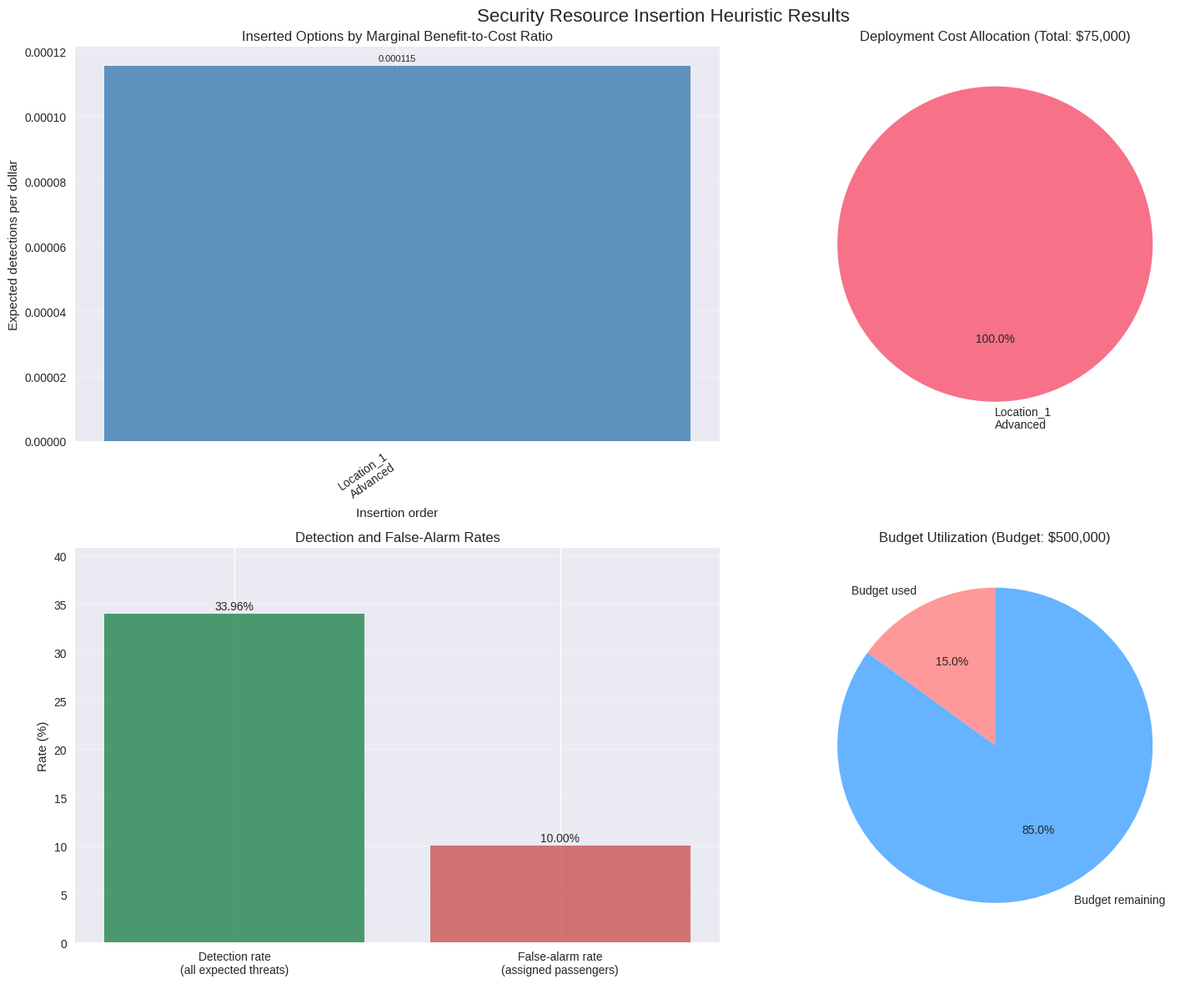
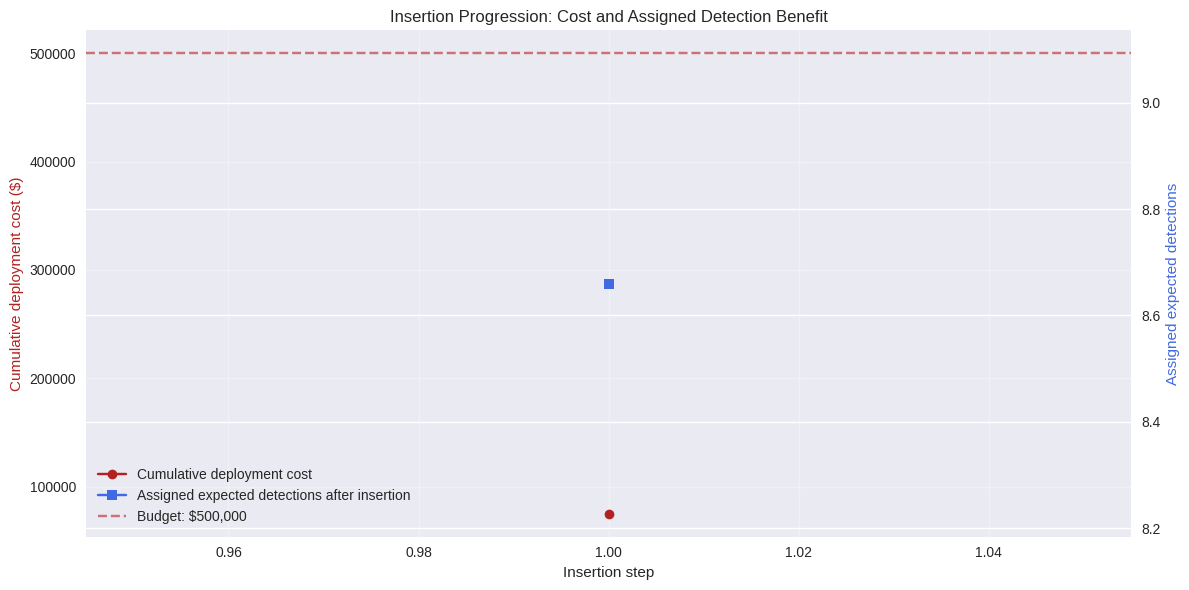
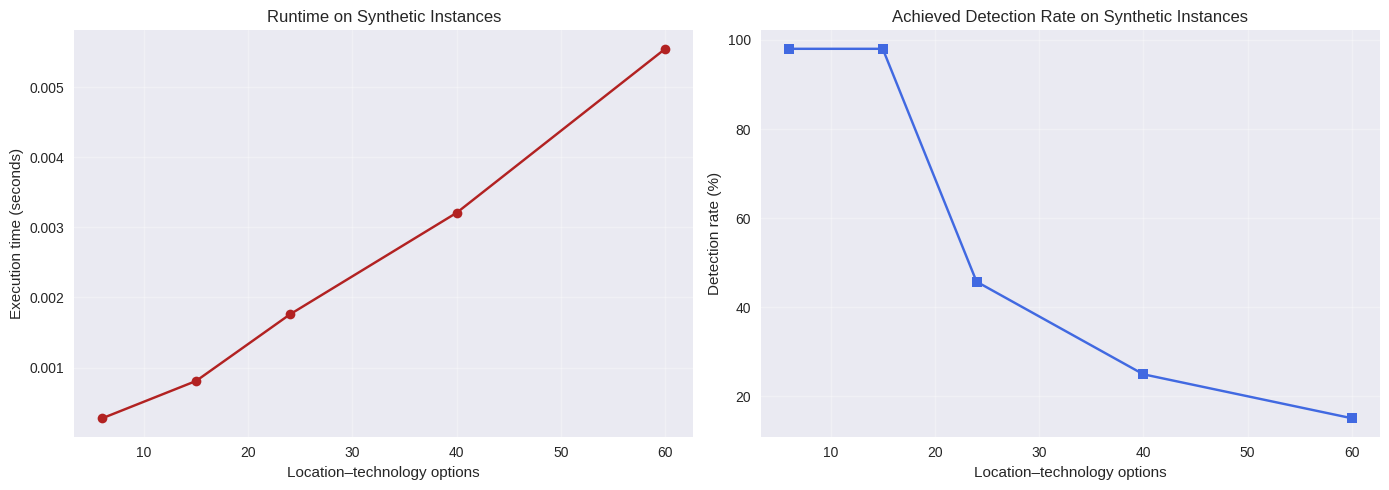

The matplotlib source for these figures, in order:
from dataclasses import dataclass
from collections import defaultdict
from typing import Dict, List, Optional, Set, Tuple
import time

import matplotlib.pyplot as plt
import numpy as np
import pandas as pd
import seaborn as sns

plt.style.use("seaborn-v0_8")
sns.set_palette("husl")

@dataclass
class SecurityResourceOption:
    """A potential deployment at one location using one technology."""

    location: str
    technology: str
    cost: float
    detection_benefit: float
    false_alarm_cost: float
    capacity: float
    service_time: float

    @property
    def benefit_cost_ratio(self) -> float:
        """Return the current marginal detection benefit per unit cost."""
        if self.cost <= 0:
            return float("inf")
        return self.detection_benefit / self.cost


@dataclass
class InsertionHeuristicResult:
    """Deployment choices and performance measures from the heuristic."""

    selected_options: List[SecurityResourceOption]
    insertion_order: List[Tuple[str, str]]
    benefit_ratios: List[float]
    total_cost: float
    total_detection_benefit: float
    total_false_alarms: float
    passenger_assignments: Dict[str, Tuple[str, str]]
    detection_rate: float
    false_alarm_rate: float
    budget_utilization: float


class SecurityInsertionHeuristic:
    """Greedy insertion heuristic for security resource allocation."""

    def __init__(
        self,
        locations: List[str],
        passenger_types: List[str],
        technologies: List[str],
    ):
        self.locations = locations
        self.passenger_types = passenger_types
        self.technologies = technologies
        self.compatibility = {
            ("PreCheck", "Basic"): True,
            ("PreCheck", "Advanced"): True,
            ("PreCheck", "Enhanced"): False,
            ("Standard", "Basic"): True,
            ("Standard", "Advanced"): True,
            ("Standard", "Enhanced"): True,
            ("Selectee", "Basic"): False,
            ("Selectee", "Advanced"): True,
            ("Selectee", "Enhanced"): True,
        }

    def is_compatible(self, passenger_type: str, technology: str) -> bool:
        """Apply named compatibility rules or allow synthetic test categories."""
        key = (passenger_type, technology)
        if key in self.compatibility:
            return self.compatibility[key]
        if passenger_type in {"PreCheck", "Standard", "Selectee"}:
            return False
        if technology in {"Basic", "Advanced", "Enhanced"}:
            return False
        return True

    def calculate_option_benefits(
        self,
        option: SecurityResourceOption,
        demands: Dict[str, int],
        threat_probabilities: Dict[str, float],
        detection_rates: Dict[Tuple[str, str], float],
        false_alarm_rates: Dict[Tuple[str, str], float],
    ) -> SecurityResourceOption:
        """Calculate the option's potential benefit and false alarms."""
        option.detection_benefit = sum(
            threat_probabilities[passenger_type]
            * detection_rates[(passenger_type, option.technology)]
            * demands[passenger_type]
            for passenger_type in self.passenger_types
            if self.is_compatible(passenger_type, option.technology)
        )
        option.false_alarm_cost = sum(
            false_alarm_rates[(passenger_type, option.technology)]
            * demands[passenger_type]
            for passenger_type in self.passenger_types
            if self.is_compatible(passenger_type, option.technology)
        )
        return option

    def generate_all_options(
        self,
        deployment_costs: Dict[Tuple[str, str], float],
        service_times: Dict[Tuple[str, str], float],
        capacities: Dict[Tuple[str, str], float],
    ) -> List[SecurityResourceOption]:
        """Create one deployment option for every location–technology pair."""
        return [
            SecurityResourceOption(
                location=location,
                technology=technology,
                cost=deployment_costs[(location, technology)],
                detection_benefit=0.0,
                false_alarm_cost=0.0,
                capacity=capacities[(location, technology)],
                service_time=service_times[(technology, "avg")],
            )
            for location in self.locations
            for technology in self.technologies
        ]

    def assign_passengers_to_resources(
        self,
        selected_options: List[SecurityResourceOption],
        demands: Dict[str, int],
        detection_rates: Dict[Tuple[str, str], float],
    ) -> Dict[str, Tuple[str, str]]:
        """Assign whole passenger types by priority, compatibility, and capacity."""
        assignments: Dict[str, Tuple[str, str]] = {}
        remaining_capacity = defaultdict(float)
        for option in selected_options:
            remaining_capacity[(option.location, option.technology)] = option.capacity

        priority = ["Selectee", "Standard", "PreCheck"]
        priority.extend(
            passenger_type
            for passenger_type in self.passenger_types
            if passenger_type not in priority
        )

        for passenger_type in priority:
            if passenger_type not in self.passenger_types:
                continue
            demand = demands[passenger_type]
            feasible_options = [
                option
                for option in selected_options
                if self.is_compatible(passenger_type, option.technology)
                and remaining_capacity[(option.location, option.technology)] >= demand
                and option.service_time > 0
            ]
            if not feasible_options:
                continue

            best_option = max(
                feasible_options,
                key=lambda option: (
                    detection_rates[(passenger_type, option.technology)]
                    / option.service_time,
                    detection_rates[(passenger_type, option.technology)],
                    -option.cost,
                ),
            )
            assignments[passenger_type] = (
                best_option.location,
                best_option.technology,
            )
            remaining_capacity[(best_option.location, best_option.technology)] -= demand

        return assignments

    def _assignment_benefit(
        self,
        assignments: Dict[str, Tuple[str, str]],
        demands: Dict[str, int],
        threat_probabilities: Dict[str, float],
        detection_rates: Dict[Tuple[str, str], float],
    ) -> float:
        """Evaluate expected detections for the currently assigned demand."""
        return sum(
            demands[passenger_type]
            * threat_probabilities[passenger_type]
            * detection_rates[(passenger_type, technology)]
            for passenger_type, (_, technology) in assignments.items()
        )

    def run_insertion_heuristic(
        self,
        demands: Dict[str, int],
        threat_probabilities: Dict[str, float],
        detection_rates: Dict[Tuple[str, str], float],
        false_alarm_rates: Dict[Tuple[str, str], float],
        deployment_costs: Dict[Tuple[str, str], float],
        service_times: Dict[Tuple[str, str], float],
        capacities: Dict[Tuple[str, str], float],
        total_budget: float,
    ) -> InsertionHeuristicResult:
        """Repeatedly insert the feasible option with the best marginal ratio."""
        if total_budget < 0:
            raise ValueError("The total budget must be nonnegative.")

        print("Running Security Resource Insertion Heuristic...")
        options = self.generate_all_options(
            deployment_costs, service_times, capacities
        )
        for option in options:
            self.calculate_option_benefits(
                option, demands, threat_probabilities,
                detection_rates, false_alarm_rates,
            )

        selected_options: List[SecurityResourceOption] = []
        insertion_order: List[Tuple[str, str]] = []
        benefit_ratios: List[float] = []
        remaining_options = list(options)
        remaining_budget = total_budget

        print("\nInsertion Process:")
        print("Step | Location | Technology | Cost | Marginal Benefit-Cost Ratio | Decision")
        print("-" * 88)
        step = 1

        while remaining_options:
            current_assignments = self.assign_passengers_to_resources(
                selected_options, demands, detection_rates
            )
            current_benefit = self._assignment_benefit(
                current_assignments, demands, threat_probabilities, detection_rates
            )
            candidates = []

            for option in remaining_options:
                if option.cost > remaining_budget:
                    continue
                if any(
                    selected.location == option.location
                    for selected in selected_options
                ):
                    continue
                trial_assignments = self.assign_passengers_to_resources(
                    selected_options + [option], demands, detection_rates
                )
                trial_benefit = self._assignment_benefit(
                    trial_assignments, demands,
                    threat_probabilities, detection_rates,
                )
                marginal_benefit = trial_benefit - current_benefit
                ratio = marginal_benefit / option.cost if option.cost > 0 else float("inf")
                candidates.append((ratio, marginal_benefit, option))

            if not candidates:
                break
            ratio, marginal_benefit, best_option = max(
                candidates,
                key=lambda item: (item[0], item[1]),
            )
            if marginal_benefit <= 0:
                break

            selected_options.append(best_option)
            remaining_options.remove(best_option)
            remaining_budget -= best_option.cost
            insertion_order.append((best_option.location, best_option.technology))
            benefit_ratios.append(ratio)
            print(
                f"{step:4d} | {best_option.location:10s} | "
                f"{best_option.technology:11s} | ${best_option.cost:8,.0f} | "
                f"{ratio:27.6g} | INSERTED"
            )
            step += 1

        passenger_assignments = self.assign_passengers_to_resources(
            selected_options, demands, detection_rates
        )
        total_detection_benefit = self._assignment_benefit(
            passenger_assignments, demands,
            threat_probabilities, detection_rates,
        )
        total_false_alarms = sum(
            false_alarm_rates[(passenger_type, technology)] * demands[passenger_type]
            for passenger_type, (_, technology) in passenger_assignments.items()
        )
        total_cost = sum(option.cost for option in selected_options)
        total_threats = sum(
            threat_probabilities[passenger_type] * demands[passenger_type]
            for passenger_type in self.passenger_types
        )
        assigned_passengers = sum(
            demands[passenger_type] for passenger_type in passenger_assignments
        )
        detection_rate = (
            total_detection_benefit / total_threats if total_threats > 0 else 0.0
        )
        false_alarm_rate = (
            total_false_alarms / assigned_passengers
            if assigned_passengers > 0 else 0.0
        )
        budget_utilization = total_cost / total_budget if total_budget > 0 else 0.0

        return InsertionHeuristicResult(
            selected_options=selected_options,
            insertion_order=insertion_order,
            benefit_ratios=benefit_ratios,
            total_cost=total_cost,
            total_detection_benefit=total_detection_benefit,
            total_false_alarms=total_false_alarms,
            passenger_assignments=passenger_assignments,
            detection_rate=detection_rate,
            false_alarm_rate=false_alarm_rate,
            budget_utilization=budget_utilization,
        )

def create_heuristic_problem_instance():
    """Create the passenger, technology, cost, and capacity data for the example."""
    locations = [f"Location_{i}" for i in range(1, 6)]
    passenger_types = ["PreCheck", "Standard", "Selectee"]
    technologies = ["Basic", "Advanced", "Enhanced"]

    demands = {"PreCheck": 5000, "Standard": 15000, "Selectee": 1000}
    threat_probabilities = {
        "PreCheck": 0.0001,
        "Standard": 0.001,
        "Selectee": 0.01,
    }
    detection_rates = {
        ("PreCheck", "Basic"): 0.85,
        ("PreCheck", "Advanced"): 0.92,
        ("PreCheck", "Enhanced"): 0.98,
        ("Standard", "Basic"): 0.75,
        ("Standard", "Advanced"): 0.88,
        ("Standard", "Enhanced"): 0.96,
        ("Selectee", "Basic"): 0.65,
        ("Selectee", "Advanced"): 0.82,
        ("Selectee", "Enhanced"): 0.94,
    }
    false_alarm_rates = {
        ("PreCheck", "Basic"): 0.05,
        ("PreCheck", "Advanced"): 0.08,
        ("PreCheck", "Enhanced"): 0.12,
        ("Standard", "Basic"): 0.08,
        ("Standard", "Advanced"): 0.12,
        ("Standard", "Enhanced"): 0.18,
        ("Selectee", "Basic"): 0.15,
        ("Selectee", "Advanced"): 0.20,
        ("Selectee", "Enhanced"): 0.25,
    }
    deployment_costs = {
        ("Location_1", "Basic"): 50000,
        ("Location_1", "Advanced"): 75000,
        ("Location_1", "Enhanced"): 120000,
        ("Location_2", "Basic"): 60000,
        ("Location_2", "Advanced"): 100000,
        ("Location_2", "Enhanced"): 150000,
        ("Location_3", "Basic"): 55000,
        ("Location_3", "Advanced"): 90000,
        ("Location_3", "Enhanced"): 200000,
        ("Location_4", "Basic"): 65000,
        ("Location_4", "Advanced"): 110000,
        ("Location_4", "Enhanced"): 180000,
        ("Location_5", "Basic"): 70000,
        ("Location_5", "Advanced"): 120000,
        ("Location_5", "Enhanced"): 220000,
    }
    service_times = {
        ("Basic", "avg"): 3.0,
        ("Advanced", "avg"): 6.0,
        ("Enhanced", "avg"): 12.0,
    }
    capacities = {
        ("Location_1", "Basic"): 8000,
        ("Location_1", "Advanced"): 6000,
        ("Location_1", "Enhanced"): 3000,
        ("Location_2", "Basic"): 9000,
        ("Location_2", "Advanced"): 7000,
        ("Location_2", "Enhanced"): 3500,
        ("Location_3", "Basic"): 8500,
        ("Location_3", "Advanced"): 6500,
        ("Location_3", "Enhanced"): 3200,
        ("Location_4", "Basic"): 8800,
        ("Location_4", "Advanced"): 6800,
        ("Location_4", "Enhanced"): 3400,
        ("Location_5", "Basic"): 9200,
        ("Location_5", "Advanced"): 7200,
        ("Location_5", "Enhanced"): 3800,
    }
    return {
        "locations": locations,
        "passenger_types": passenger_types,
        "technologies": technologies,
        "demands": demands,
        "threat_probabilities": threat_probabilities,
        "detection_rates": detection_rates,
        "false_alarm_rates": false_alarm_rates,
        "deployment_costs": deployment_costs,
        "service_times": service_times,
        "capacities": capacities,
    }


problem_data = create_heuristic_problem_instance()
print("Problem instance created:")
print(f"  Locations: {len(problem_data['locations'])}")
print(f"  Passenger types: {len(problem_data['passenger_types'])}")
print(f"  Technologies: {len(problem_data['technologies'])}")
print(f"  Total daily demand: {sum(problem_data['demands'].values()):,}")

heuristic = SecurityInsertionHeuristic(
    locations=problem_data["locations"],
    passenger_types=problem_data["passenger_types"],
    technologies=problem_data["technologies"],
)
total_budget = 500000
result = heuristic.run_insertion_heuristic(
    demands=problem_data["demands"],
    threat_probabilities=problem_data["threat_probabilities"],
    detection_rates=problem_data["detection_rates"],
    false_alarm_rates=problem_data["false_alarm_rates"],
    deployment_costs=problem_data["deployment_costs"],
    service_times=problem_data["service_times"],
    capacities=problem_data["capacities"],
    total_budget=total_budget,
)

assert result.total_cost <= total_budget
assert len({option.location for option in result.selected_options}) == len(result.selected_options)
assert result.total_cost == sum(option.cost for option in result.selected_options)
assert 0.0 <= result.detection_rate <= 1.0
assert len(result.passenger_assignments) == len(set(result.passenger_assignments))

print("\n=== INSERTION HEURISTIC RESULTS ===")
print(f"Total deployment cost: ${result.total_cost:,.0f}")
print(f"Budget utilization: {result.budget_utilization:.1%}")
print(f"Expected detections: {result.total_detection_benefit:.4f}")
print(f"Detection rate among all expected threats: {result.detection_rate:.2%}")
print(f"False-alarm rate among assigned passengers: {result.false_alarm_rate:.2%}")
print(f"Number of deployed resources: {len(result.selected_options)}")

print("\nDEPLOYED RESOURCES:")
for index, option in enumerate(result.selected_options, start=1):
    print(
        f"  {index}. {option.location}: {option.technology} "
        f"(Cost: ${option.cost:,.0f}, marginal ratio: "
        f"{result.benefit_ratios[index - 1]:.6g})"
    )

print("\nPASSENGER ASSIGNMENTS:")
for passenger_type, (location, technology) in result.passenger_assignments.items():
    print(
        f"  {passenger_type}: {location} - {technology} "
        f"(Demand: {problem_data['demands'][passenger_type]:,})"
    )

unassigned = set(problem_data["passenger_types"]) - set(result.passenger_assignments)
print(f"\nUnassigned passenger types: {', '.join(sorted(unassigned)) if unassigned else 'None'}")

def create_heuristic_visualizations(
    result: InsertionHeuristicResult,
    problem_data: dict,
    total_budget: float,
    heuristic: SecurityInsertionHeuristic,
) -> None:
    """Plot deployment ratios, cost allocation, performance, and insertion progress."""
    fig, axes = plt.subplots(2, 2, figsize=(16, 12))
    fig.suptitle("Security Resource Insertion Heuristic Results", fontsize=16)

    ax = axes[0, 0]
    labels = [f"{location}\n{technology}" for location, technology in result.insertion_order]
    bars = ax.bar(range(len(labels)), result.benefit_ratios, color="steelblue", alpha=0.85)
    ax.set_title("Inserted Options by Marginal Benefit-to-Cost Ratio")
    ax.set_xlabel("Insertion order")
    ax.set_ylabel("Expected detections per dollar")
    ax.set_xticks(range(len(labels)), labels, rotation=35, ha="right")
    ax.grid(axis="y", alpha=0.3)
    for bar, ratio in zip(bars, result.benefit_ratios):
        ax.annotate(
            f"{ratio:.3g}",
            (bar.get_x() + bar.get_width() / 2, bar.get_height()),
            xytext=(0, 4),
            textcoords="offset points",
            ha="center",
            fontsize=8,
        )

    ax = axes[0, 1]
    if result.selected_options:
        costs = [option.cost for option in result.selected_options]
        labels = [f"{option.location}\n{option.technology}" for option in result.selected_options]
        ax.pie(costs, labels=labels, autopct="%1.1f%%", startangle=90)
    else:
        ax.text(0.5, 0.5, "No resources selected", ha="center", va="center")
    ax.set_title(f"Deployment Cost Allocation (Total: ${result.total_cost:,.0f})")

    ax = axes[1, 0]
    metrics = [
        "Detection rate\n(all expected threats)",
        "False-alarm rate\n(assigned passengers)",
    ]
    values = [result.detection_rate * 100, result.false_alarm_rate * 100]
    bars = ax.bar(metrics, values, color=["seagreen", "indianred"], alpha=0.85)
    ax.set_title("Detection and False-Alarm Rates")
    ax.set_ylabel("Rate (%)")
    ax.set_ylim(0, max(values + [1.0]) * 1.2)
    ax.grid(axis="y", alpha=0.3)
    for bar, value in zip(bars, values):
        ax.annotate(
            f"{value:.2f}%",
            (bar.get_x() + bar.get_width() / 2, bar.get_height()),
            xytext=(0, 4),
            textcoords="offset points",
            ha="center",
        )

    ax = axes[1, 1]
    remaining = max(total_budget - result.total_cost, 0)
    ax.pie(
        [result.total_cost, remaining],
        labels=["Budget used", "Budget remaining"],
        colors=["#ff9999", "#66b3ff"],
        autopct="%1.1f%%",
        startangle=90,
    )
    ax.set_title(f"Budget Utilization (Budget: ${total_budget:,.0f})")
    plt.tight_layout()
    plt.show()

    fig, cost_axis = plt.subplots(figsize=(12, 6))
    steps = np.arange(1, len(result.selected_options) + 1)
    cumulative_cost = np.cumsum([option.cost for option in result.selected_options])
    cumulative_benefit = []
    for end_index in range(1, len(result.selected_options) + 1):
        prefix_options = result.selected_options[:end_index]
        prefix_assignments = heuristic.assign_passengers_to_resources(
            prefix_options,
            problem_data["demands"],
            problem_data["detection_rates"],
        )
        prefix_benefit = heuristic._assignment_benefit(
            prefix_assignments,
            problem_data["demands"],
            problem_data["threat_probabilities"],
            problem_data["detection_rates"],
        )
        cumulative_benefit.append(prefix_benefit)

    benefit_axis = cost_axis.twinx()
    cost_line = cost_axis.plot(
        steps, cumulative_cost, "o-", color="firebrick", label="Cumulative deployment cost"
    )
    benefit_line = benefit_axis.plot(
        steps,
        cumulative_benefit,
        "s-",
        color="royalblue",
        label="Assigned expected detections after insertion",
    )
    cost_axis.axhline(
        total_budget, color="firebrick", linestyle="--", alpha=0.6,
        label=f"Budget: ${total_budget:,.0f}",
    )
    cost_axis.set_xlabel("Insertion step")
    cost_axis.set_ylabel("Cumulative deployment cost ($)", color="firebrick")
    benefit_axis.set_ylabel("Assigned expected detections", color="royalblue")
    cost_axis.set_title("Insertion Progression: Cost and Assigned Detection Benefit")
    cost_axis.grid(alpha=0.3)
    lines = cost_line + benefit_line
    lines += [line for line in cost_axis.get_lines() if line.get_label().startswith("Budget:")]
    cost_axis.legend(lines, [line.get_label() for line in lines], loc="best")
    plt.tight_layout()
    plt.show()


create_heuristic_visualizations(result, problem_data, total_budget, heuristic)

def summarize_heuristic_result(
    result: InsertionHeuristicResult,
    problem_data: dict,
    total_budget: float,
) -> pd.DataFrame:
    """Present a compact audit of the selected configuration and assignments."""
    rows = []
    for option in result.selected_options:
        assigned_types = [
            passenger_type
            for passenger_type, assignment in result.passenger_assignments.items()
            if assignment == (option.location, option.technology)
        ]
        rows.append(
            {
                "Location": option.location,
                "Technology": option.technology,
                "Deployment cost ($)": option.cost,
                "Capacity (passengers/day)": option.capacity,
                "Assigned passenger types": ", ".join(assigned_types) or "None",
            }
        )

    deployment_table = pd.DataFrame(rows)
    print("Selected deployment audit:")
    if deployment_table.empty:
        print("No deployment was selected.")
    else:
        print(deployment_table.to_string(index=False))

    assigned_demand = sum(
        problem_data["demands"][passenger_type]
        for passenger_type in result.passenger_assignments
    )
    total_demand = sum(problem_data["demands"].values())
    print(f"\nAssigned daily demand: {assigned_demand:,} of {total_demand:,}")
    print(f"Deployment cost: ${result.total_cost:,.0f} of ${total_budget:,.0f}")
    print(
        "Interpretation: the heuristic evaluates expected detections only for "
        "passenger types that receive a feasible assignment. Unassigned demand "
        "remains outside the achieved detection benefit."
    )
    return deployment_table


deployment_audit = summarize_heuristic_result(result, problem_data, total_budget)

def scalability_analysis() -> pd.DataFrame:
    """Measure runtime on synthetic instances with increasing option counts."""
    problem_sizes = [
        {"locations": 3, "passenger_types": 2, "technologies": 2},
        {"locations": 5, "passenger_types": 3, "technologies": 3},
        {"locations": 8, "passenger_types": 4, "technologies": 3},
        {"locations": 10, "passenger_types": 5, "technologies": 4},
        {"locations": 15, "passenger_types": 6, "technologies": 4},
    ]
    records = []

    for size in problem_sizes:
        locations = [f"Location_{index}" for index in range(size["locations"])]
        passenger_types = [f"Type_{index}" for index in range(size["passenger_types"])]
        technologies = [f"Tech_{index}" for index in range(size["technologies"])]
        demands = {pt: 5000 * (index + 1) for index, pt in enumerate(passenger_types)}
        threat_probabilities = {
            pt: 0.001 * (index + 1) for index, pt in enumerate(passenger_types)
        }
        deployment_costs = {}
        capacities = {}
        service_times = {}
        detection_rates = {}
        false_alarm_rates = {}

        for location in locations:
            for technology in technologies:
                deployment_costs[(location, technology)] = 50000 + len(technology) * 25000
                capacities[(location, technology)] = 8000 + len(location) * 1000
                service_times[(technology, "avg")] = 3.0 + len(technology) * 2.0
        for passenger_type in passenger_types:
            for technology in technologies:
                detection_rates[(passenger_type, technology)] = min(
                    0.7 + len(technology) * 0.1, 0.98
                )
                false_alarm_rates[(passenger_type, technology)] = min(
                    0.05 + len(technology) * 0.03, 0.3
                )

        scaled_heuristic = SecurityInsertionHeuristic(
            locations, passenger_types, technologies
        )
        scaled_budget = 500000 * size["locations"] // 5
        start_time = time.perf_counter()
        scaled_result = scaled_heuristic.run_insertion_heuristic(
            demands=demands,
            threat_probabilities=threat_probabilities,
            detection_rates=detection_rates,
            false_alarm_rates=false_alarm_rates,
            deployment_costs=deployment_costs,
            service_times=service_times,
            capacities=capacities,
            total_budget=scaled_budget,
        )
        elapsed = time.perf_counter() - start_time
        option_count = size["locations"] * size["technologies"]
        records.append(
            {
                "Locations": size["locations"],
                "Passenger types": size["passenger_types"],
                "Technologies": size["technologies"],
                "Total options": option_count,
                "Execution time (s)": elapsed,
                "Detection rate (%)": scaled_result.detection_rate * 100,
                "Deployments": len(scaled_result.selected_options),
            }
        )
        print(
            f"{size['locations']} locations × {size['technologies']} technologies: "
            f"{elapsed:.6f} seconds; "
            f"detection rate {scaled_result.detection_rate:.2%}"
        )

    scalability_table = pd.DataFrame(records)
    fig, axes = plt.subplots(1, 2, figsize=(14, 5))
    axes[0].plot(
        scalability_table["Total options"],
        scalability_table["Execution time (s)"],
        "o-",
        color="firebrick",
    )
    axes[0].set_title("Runtime on Synthetic Instances")
    axes[0].set_xlabel("Location–technology options")
    axes[0].set_ylabel("Execution time (seconds)")
    axes[0].grid(alpha=0.3)
    axes[1].plot(
        scalability_table["Total options"],
        scalability_table["Detection rate (%)"],
        "s-",
        color="royalblue",
    )
    axes[1].set_title("Achieved Detection Rate on Synthetic Instances")
    axes[1].set_xlabel("Location–technology options")
    axes[1].set_ylabel("Detection rate (%)")
    axes[1].grid(alpha=0.3)
    plt.tight_layout()
    plt.show()
    return scalability_table


scalability_results = scalability_analysis()
scalability_results
